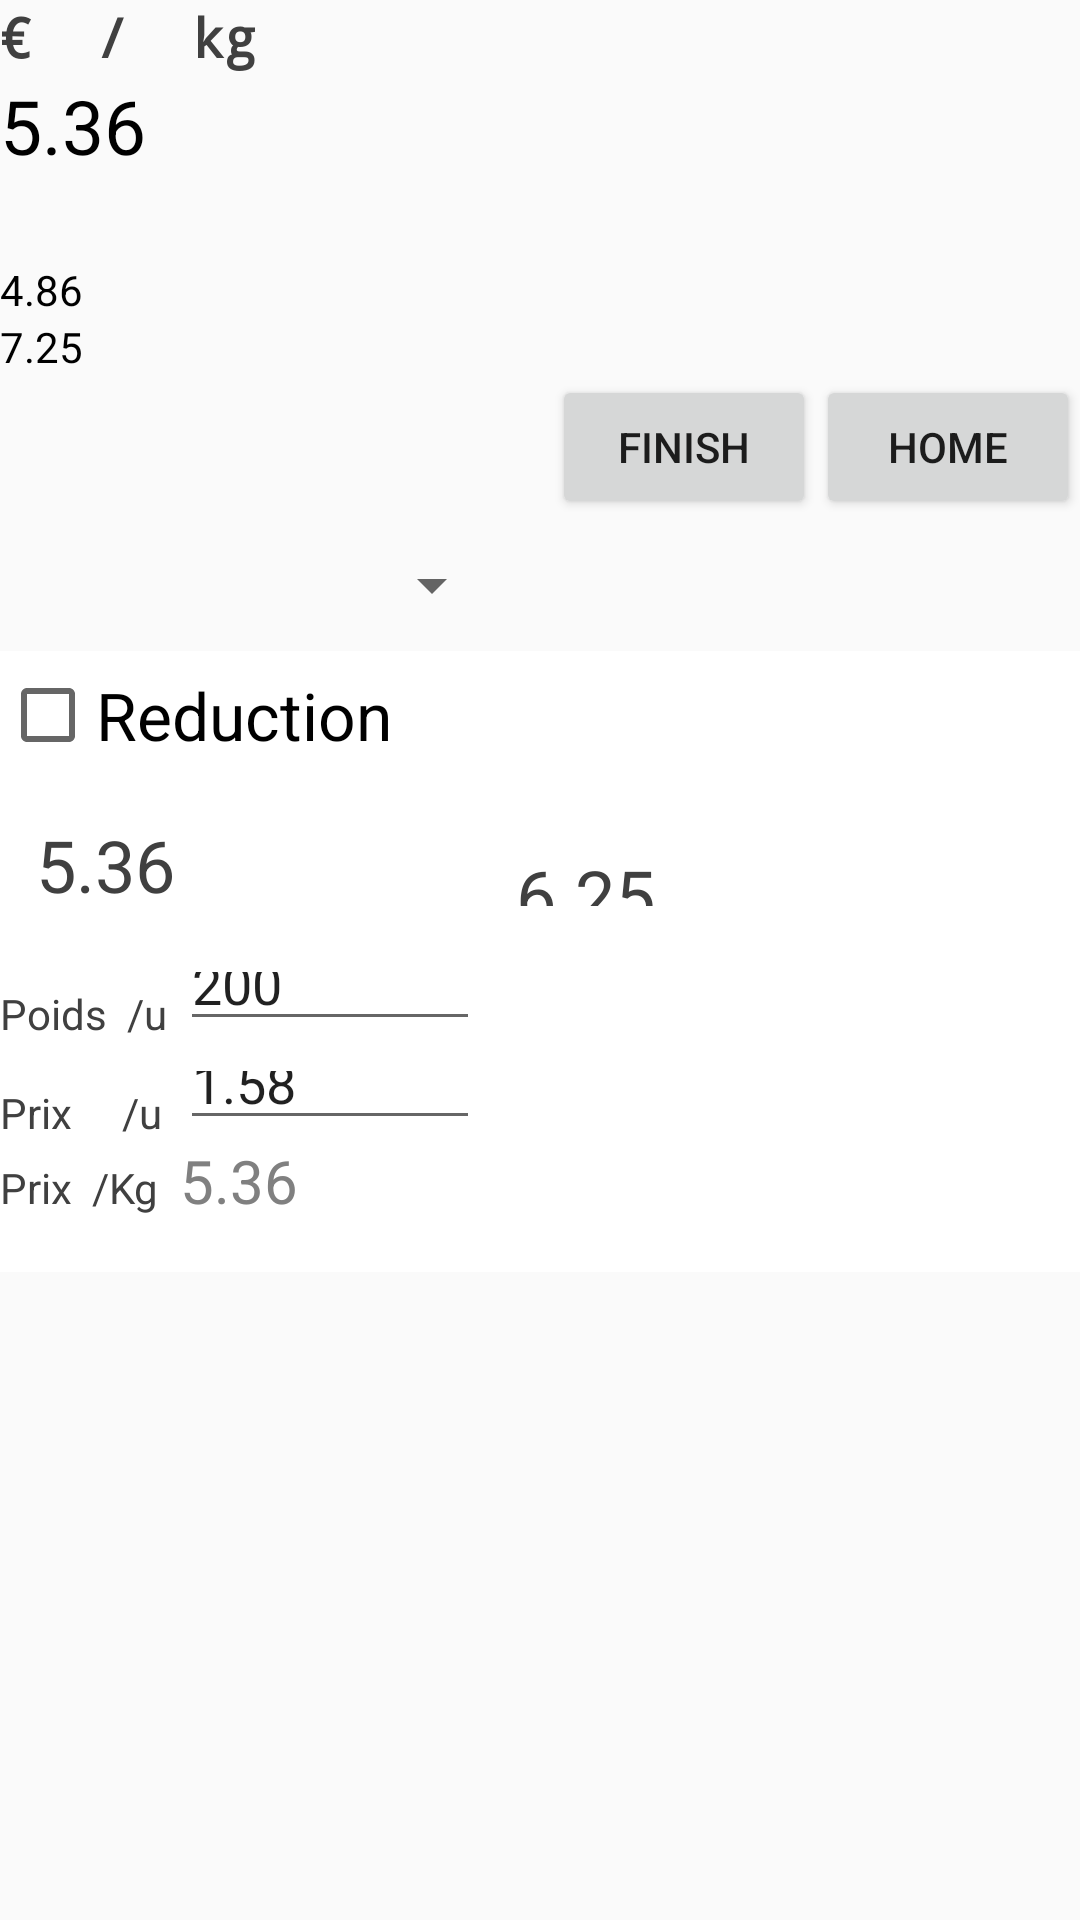

Layout XML and referenced resources for this Android screen:
<!-- AndroidManifest.xml: application theme CustomActionBarTheme -->
<!-- res/layout/activity_run_pdt_a_init_calc.xml -->
<?xml version="1.0" encoding="utf-8"?>
<LinearLayout xmlns:android="http://schemas.android.com/apk/res/android"
	xmlns:tools="http://schemas.android.com/tools"
	android:layout_width="match_parent"
	android:layout_height="match_parent"
	android:layout_margin="0dp"
	android:background="@drawable/wood_panel"
	android:orientation="vertical"
	tools:context="${relativePackage}.${activityClass}" >


    
    <ScrollView
    	android:id="@+id/scrollView1"
    	android:layout_width="match_parent"
    	android:layout_height="match_parent"
    	android:layout_gravity="top"
    	android:layout_weight="1"
    	android:background="@android:color/transparent" >

<LinearLayout
	android:layout_width="match_parent"
	android:layout_height="match_parent"
	android:orientation="vertical">
	


























<LinearLayout
	android:layout_width="wrap_content"
	android:layout_height="wrap_content"
	android:orientation="vertical" >

<TextView
	android:layout_width="match_parent"
	android:layout_height="25dp"
	android:text="€  /  kg"
	android:textColor="@color/darkgray"
	android:textSize="18dp"
	android:textStyle="bold"
	android:typeface="monospace" />

<TextView
	android:layout_width="101dp"
	android:layout_height="62dp"
	android:text="5.36"
	android:textSize="25dp"
	android:textColor="@color/black" />
</LinearLayout>

<LinearLayout
	android:layout_width="match_parent"
	android:layout_height="wrap_content"
	android:layout_weight="1"
	android:orientation="vertical" >

<TextView
	android:layout_width="match_parent"
	android:layout_height="fill_parent"
	android:text="4.86"
	android:textColor="@color/black" />

<TextView
	android:layout_width="match_parent"
	android:layout_height="fill_parent"
	android:text="7.25"
	android:textColor="@color/black" />

</LinearLayout>

<LinearLayout
	android:layout_width="wrap_content"
	android:layout_height="wrap_content"
	android:layout_gravity="right"
	android:gravity="right"
	android:orientation="horizontal" >

<Button
	android:layout_width="wrap_content"
	android:layout_height="wrap_content"
	android:text="Finish" />

<Button
	android:layout_width="match_parent"
	android:layout_height="wrap_content"
	android:text="Home" />


</LinearLayout>

<LinearLayout
	android:layout_width="168dp"
	android:layout_height="44dp" >

	<Spinner
		android:layout_width="fill_parent"
		android:layout_height="fill_parent"
		android:layout_weight="1" />
</LinearLayout>

<LinearLayout
	android:layout_width="fill_parent"
	android:layout_height="207dp"
	android:orientation="vertical"
	android:background="@color/white">
<LinearLayout
	android:layout_width="fill_parent"
	android:layout_height="43dp"
	android:orientation="vertical">
<CheckBox
	android:layout_width="144dp"
	android:layout_height="fill_parent"
	android:text="Reduction"
	android:textSize="22sp"
	android:textColor="@color/black" />
<Button
	android:layout_width="49dp"
	android:layout_height="wrap_content"
	android:text="&gt;&gt;"
	android:textSize="22sp" />
</LinearLayout>
<LinearLayout
	android:layout_width="fill_parent"
	android:layout_height="54dp">
<TextView
	android:layout_width="160dp"
	android:layout_height="fill_parent"
	android:padding="12dp"
	android:text="5.36"
	android:textSize="24sp"
	android:textColor="@color/darkgray" />
<TextView
	android:layout_width="160dp"
	android:layout_height="fill_parent"
	android:padding="12dp"
	android:layout_marginTop="10dp"
	android:text="6.25"
	android:textSize="24sp"
	android:textColor="@color/darkgray" />
</LinearLayout>

<TableLayout
	android:layout_width="fill_parent"
	android:layout_height="99dp"
	android:orientation="vertical">

	<TableRow
		android:layout_width="fill_parent"
		android:layout_height="wrap_content"
		android:orientation="horizontal">
		
		<TextView
			android:layout_width="60dp"
			android:layout_height="33dp"
			android:text="Poids  /u"
			android:textColor="@color/darkgray" />
		
		<EditText
			android:layout_width="100dp"
			android:layout_height="33dp"
			android:text="200"
			android:textSize="18sp" />
	</TableRow>
	
	<TableRow
		android:layout_width="fill_parent"
		android:layout_height="wrap_content"
		android:orientation="horizontal">
		
		<TextView
			android:layout_width="wrap_content"
			android:layout_height="wrap_content"
			android:text="Prix     /u"
			android:textColor="@color/darkgray" />
		
		<EditText
			android:layout_width="wrap_content"
			android:layout_height="33dp"
			android:text="1.58"
			android:textSize="18sp" />
	</TableRow>
	
	<TableRow
		android:layout_width="fill_parent"
		android:layout_height="wrap_content"
		android:orientation="horizontal">
		
	<TextView
		android:layout_width="wrap_content"
		android:layout_height="33dp"
		android:text="Prix  /Kg"
		android:textColor="@color/darkgray" />
	
	<TextView
		android:layout_width="wrap_content"
		android:layout_height="33dp"
		android:text="5.36"
		android:textSize="20sp"
		android:textColor="@color/gray" />
	
	</TableRow>
	
</TableLayout>

</LinearLayout>



</LinearLayout>
</ScrollView>

</LinearLayout>
<!-- resources referenced by this layout -->
<resources>
  <color name="black">#ff000000</color>
  <color name="darkgray">#ff404040</color>
  <color name="gray">#ff808080</color>
  <color name="white">#ffffffff</color>
  <style name="CustomActionBarTheme" parent="@style/Theme.AppCompat.Light.DarkActionBar">
  
          <item name="actionBarStyle">@style/MyActionBar</item>
      </style>
  <style name="MyActionBar" parent="@style/Widget.AppCompat.Light.ActionBar.Solid.Inverse">
  	
          
          <item name="background">@drawable/bar_grey_background</item>
  
      </style>
  <!-- drawable bar_grey_background: png bitmap (drawable-nodpi, 753819 bytes) -->
</resources>
